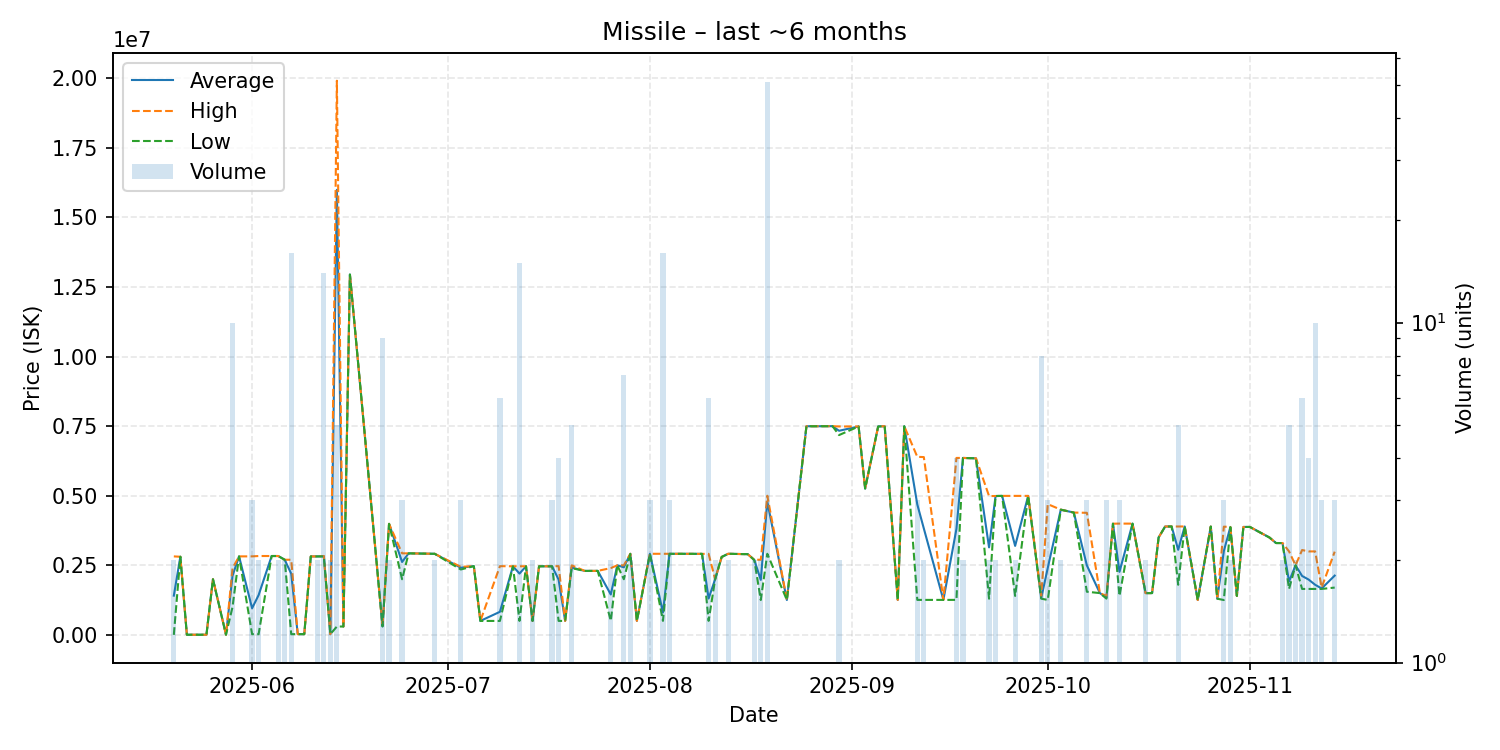

Source data for this figure (header and first rows):
date, average, highest, lowest, order_count, volume
2025-05-20, 1410000, 2820000, 0.02, 2, 2
2025-05-21, 2808000, 2808000, 2808000, 1, 1
2025-05-22, 5001, 5001, 5001, 1, 1
2025-05-24, 5001, 5001, 5001, 1, 1
2025-05-25, 5007, 5007, 5007, 1, 1
2025-05-26, 2000000, 2000000, 2000000, 1, 1
2025-05-28, 5007, 5007, 5007, 1, 1
2025-05-29, 2123901, 2394500, 1002504, 8, 10
2025-05-30, 2821000, 2821000, 2821000, 1, 1
2025-06-01, 957007, 2821000, 25010, 3, 3
2025-06-02, 1429505, 2834000, 25010, 2, 2
2025-06-04, 2834000, 2834000, 2834000, 1, 1
2025-06-05, 2834000, 2834000, 2834000, 2, 2
2025-06-06, 2700000, 2700000, 2700000, 2, 2
2025-06-07, 2198625, 2700000, 26000, 10, 16
2025-06-08, 26000, 26000, 26000, 1, 1
2025-06-09, 26010, 26010, 26010, 1, 1
2025-06-10, 2819000, 2819000, 2819000, 1, 1
2025-06-11, 2819000, 2819000, 2819000, 2, 2
2025-06-12, 2826500, 2835000, 2819000, 6, 14
2025-06-13, 26030, 26030, 26030, 1, 2
2025-06-14, 15994000, 19915000, 300000, 5, 5
2025-06-15, 300600, 300600, 300600, 1, 1
2025-06-16, 12950000, 12950000, 12950000, 1, 1
2025-06-21, 305244, 306600, 305000, 3, 9
2025-06-22, 3990000, 3990000, 3990000, 1, 2
2025-06-24, 2619667, 2930000, 1999000, 3, 3
2025-06-25, 2930000, 2930000, 2930000, 1, 1
2025-06-29, 2913500, 2914000, 2913000, 2, 2
2025-07-03, 2413333, 2445000, 2350000, 3, 3
2025-07-05, 2470000, 2470000, 2470000, 1, 1
2025-07-06, 501100, 501100, 501100, 1, 1
2025-07-09, 829167, 2469000, 501200, 2, 6
2025-07-11, 2465000, 2465000, 2465000, 1, 1
2025-07-12, 2202907, 2465000, 501800, 4, 15
2025-07-13, 2465000, 2465000, 2465000, 1, 1
2025-07-14, 501900, 501900, 501900, 1, 2
2025-07-15, 2464000, 2464000, 2464000, 1, 1
2025-07-17, 2464667, 2465000, 2464000, 3, 3
2025-07-18, 1985225, 2470000, 501900, 4, 4
2025-07-19, 502100, 502100, 502100, 1, 1
2025-07-20, 2419000, 2499000, 2399000, 2, 5
2025-07-22, 2299000, 2299000, 2299000, 1, 1
2025-07-23, 2299000, 2299000, 2299000, 1, 1
2025-07-24, 2300000, 2300000, 2300000, 1, 1
2025-07-26, 1451950, 2400000, 503900, 2, 2
2025-07-27, 2500000, 2500000, 2500000, 1, 1
2025-07-28, 2428571, 2500000, 2000000, 4, 7
2025-07-29, 2913000, 2914000, 2912000, 2, 2
2025-07-30, 504000, 504000, 504000, 1, 1
2025-08-01, 2913333, 2914000, 2912000, 3, 3
2025-08-03, 805744, 2914000, 503900, 9, 16
2025-08-04, 2912667, 2914000, 2912000, 3, 3
2025-08-05, 2913000, 2913000, 2913000, 1, 1
2025-08-06, 2913000, 2913000, 2913000, 1, 1
2025-08-09, 2911000, 2911000, 2911000, 1, 1
2025-08-10, 1306367, 2911500, 503800, 3, 6
2025-08-11, 2000000, 2000000, 2000000, 1, 2
2025-08-12, 2800000, 2800000, 2800000, 1, 1
2025-08-13, 2914000, 2914000, 2914000, 2, 2
... 61 more rows
